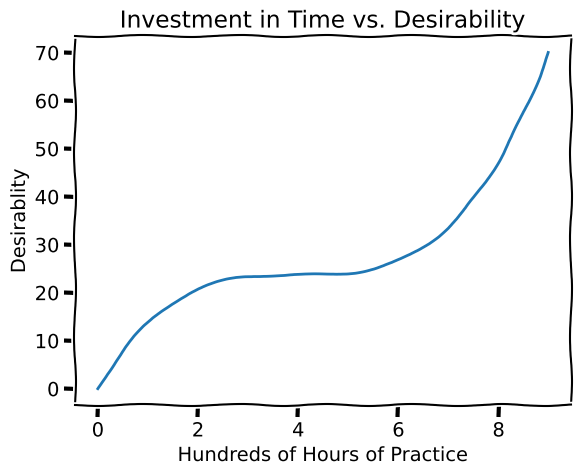

Python code for this plot:
import matplotlib.pyplot as plt
import numpy as np

with plt.xkcd():
    # Create data
    x = np.linspace(0, 9)
    y = (((x-4)/3)**3 + 2.37) * 10
    # Plot data
    plt.plot(x, y)
    # Add labels
    plt.xlabel('Hundreds of Hours of Practice')
    plt.ylabel('Desirablity')
    plt.title('Investment in Time vs. Desirability')

    plt.show()